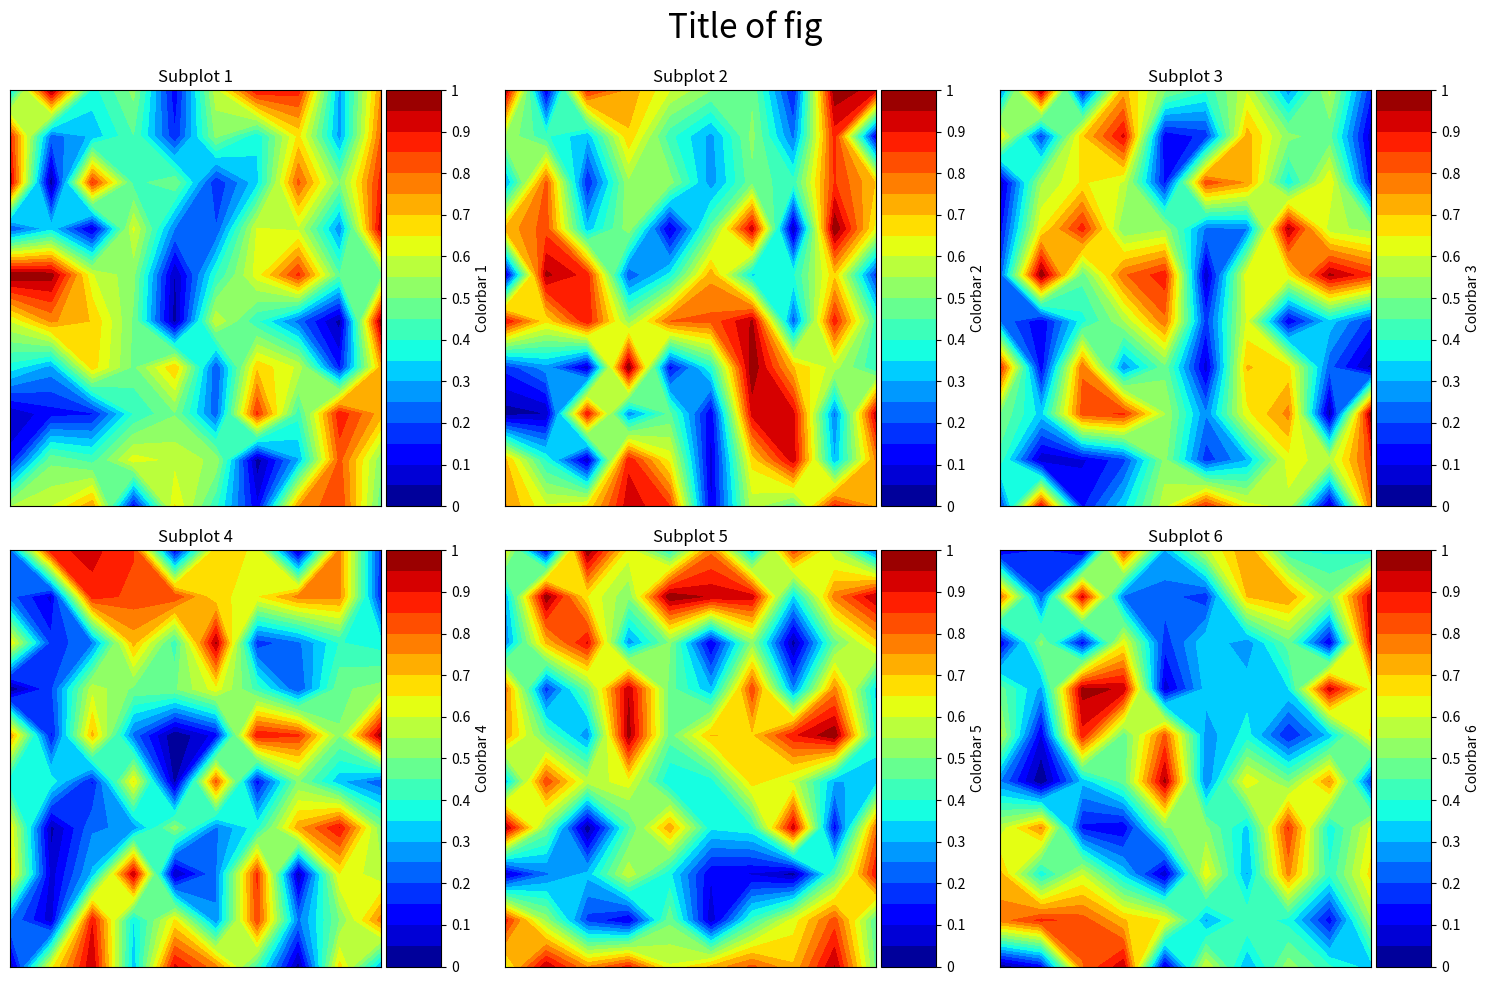

The matplotlib source for this figure:
import numpy as np
import matplotlib.pyplot as plt
from mpl_toolkits.axes_grid1 import make_axes_locatable

# specifies the number of rows and columns in the figure. this will create (row x column) number of subplots.
row = 2
column = 3

# fig refers to the figure that will display the subplots
# ax is an array and refers to the axis for each subplot
fig, ax = plt.subplots(row, column, facecolor='w', figsize=(15,10))

# sets the title to be displayed at the top of the figure.
fig.suptitle('Title of fig', fontsize=24)

# iterates over each axis, ax, and plots random data
for i, ax in enumerate(ax.flat, start=1):
	
	# sets the title for subplot i
	ax.set_title('Subplot {}'.format(i))
	
	# plots random data using the 'jet' colormap
	img = ax.contourf(np.random.rand(10,10),20,cmap=plt.cm.jet)
	
	# creates a new axis, cax, located 0.05 inches to the right of ax, whose width is 15% of ax
	# cax is used to plot a colorbar for each subplot
	div = make_axes_locatable(ax)
	cax = div.append_axes("right", size="15%", pad=0.05)
	cbar = plt.colorbar(img, cax=cax, ticks=np.arange(0,10,.1), format="%.2g")
	cbar.set_label('Colorbar {}'.format(i), size=10)
	
	# removes x and y ticks
	ax.xaxis.set_visible(False)
	ax.yaxis.set_visible(False)

# prevents each subplot's axes from overlapping
plt.tight_layout()

# moves subplots down slightly to make room for the figure title
plt.subplots_adjust(top=0.9)
plt.show()
